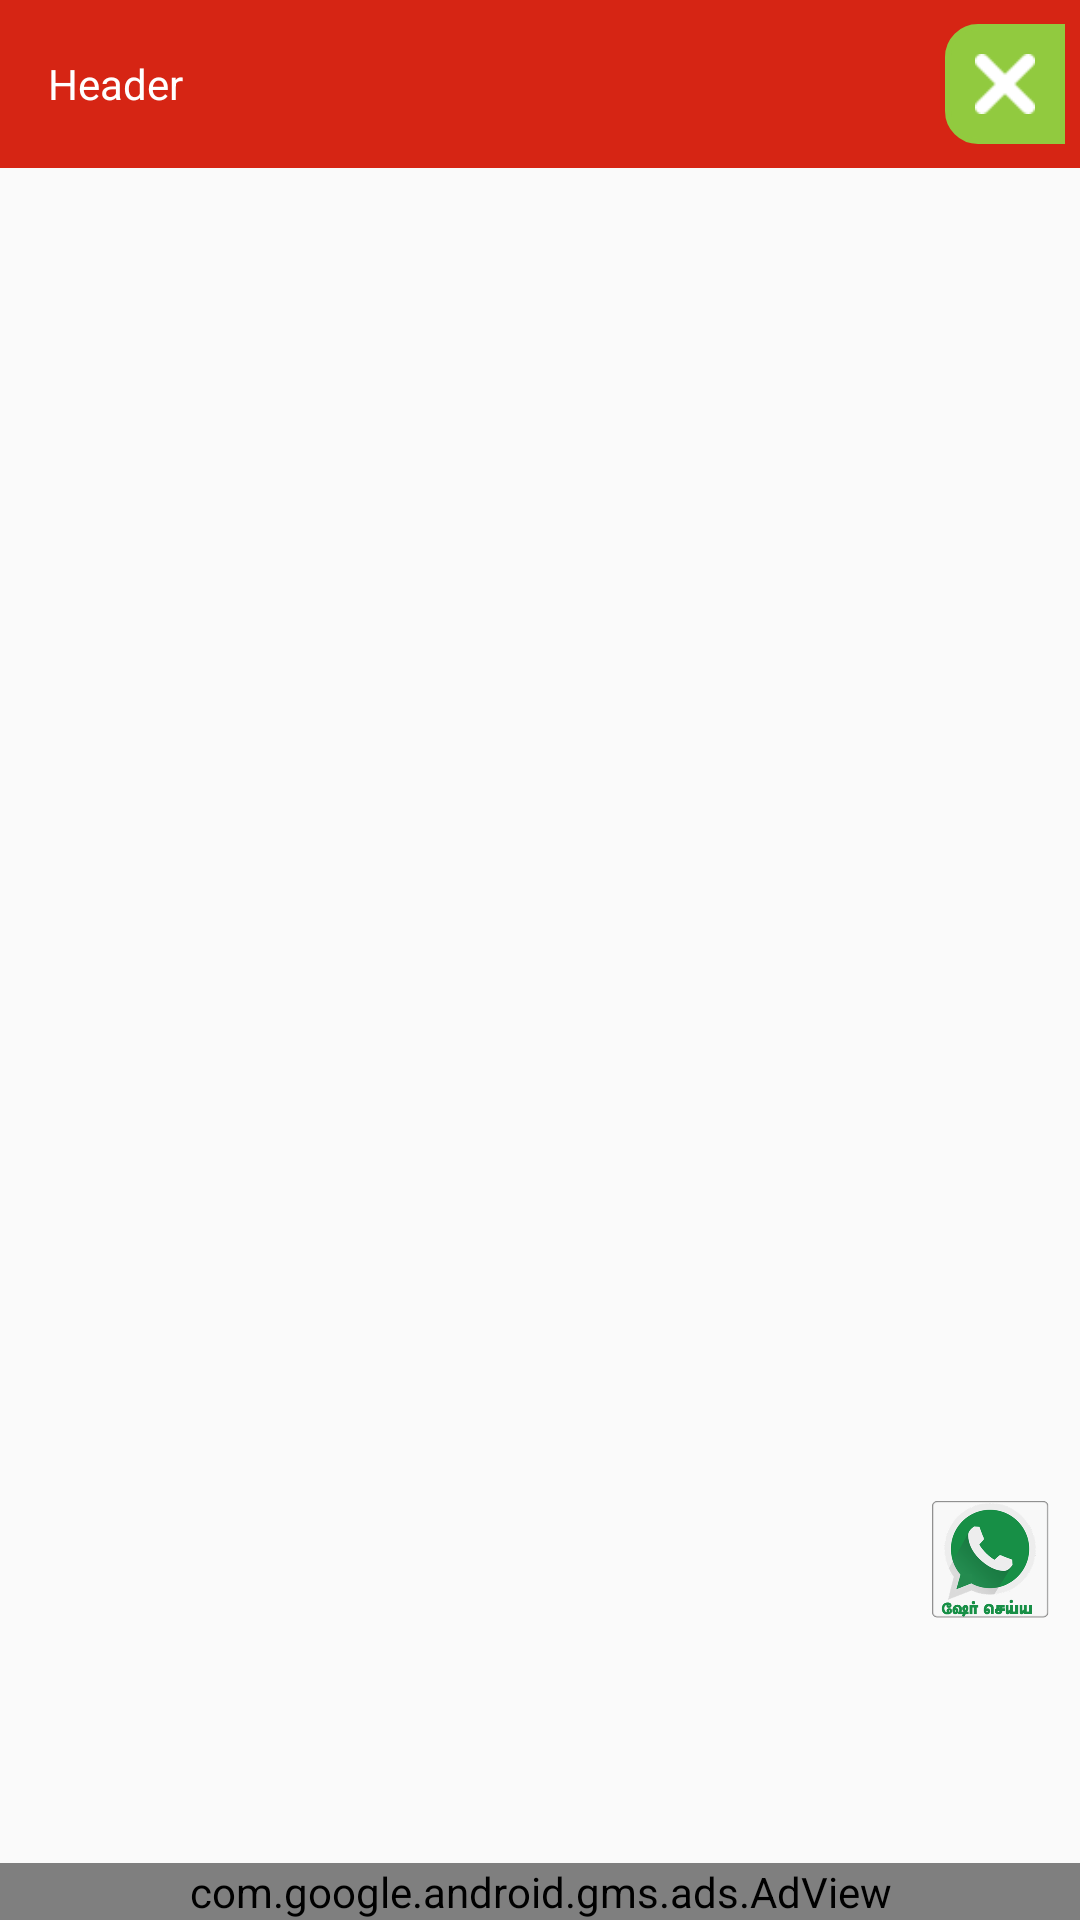

Produce the Android XML layout that renders to this screen, including the resource entries it uses.
<!-- AndroidManifest.xml: application theme AppTheme -->
<!-- res/layout/activity_notification_view.xml -->
<?xml version="1.0" encoding="utf-8"?>
<android.support.design.widget.CoordinatorLayout xmlns:android="http://schemas.android.com/apk/res/android"
    xmlns:ads="http://schemas.android.com/apk/res-auto"
    android:layout_width="match_parent"
    android:layout_height="match_parent"
    android:orientation="vertical">


    <LinearLayout
        android:layout_width="match_parent"
        android:layout_height="match_parent"
        android:orientation="vertical">

        <android.support.v7.widget.Toolbar
            android:id="@+id/toolbar"
            android:layout_width="match_parent"
            android:layout_height="wrap_content"
            android:background="@color/colorAccent">

            <LinearLayout
                android:layout_width="match_parent"
                android:layout_height="wrap_content"
                android:gravity="center"
                android:orientation="horizontal">

                <TextView
                    android:id="@+id/notify_fulltitle"
                    android:layout_width="0dp"
                    android:layout_height="wrap_content"
                    android:layout_weight="1"
                    android:gravity="top"
                    android:maxLines="2"
                    android:singleLine="false"
                    android:text="Header"
                    android:textColor="@android:color/white"
                    android:textSize="@dimen/mediam_text_size" />

                <LinearLayout
                    android:layout_width="40dp"
                    android:layout_height="40dp"
                    android:layout_margin="5dp"
                    android:background="@drawable/cancelrectangle"
                    android:gravity="center">

                    <ImageView
                        android:id="@+id/notify_fullclose"
                        android:layout_width="20dp"
                        android:layout_height="20dp"
                        android:src="@drawable/delete_dialog" />

                </LinearLayout>

            </LinearLayout>
        </android.support.v7.widget.Toolbar>


        <LinearLayout xmlns:android="http://schemas.android.com/apk/res/android"
            android:layout_width="match_parent"
            android:layout_height="match_parent"
            android:orientation="vertical">

            <LinearLayout
                android:layout_width="match_parent"
                android:layout_height="match_parent"
                android:orientation="vertical">

            <ScrollView
                android:layout_width="match_parent"
                android:layout_height="0dp"
                android:layout_weight="1">

                <LinearLayout
                    android:layout_width="match_parent"
                    android:layout_height="wrap_content"
                    android:orientation="vertical"
                    android:padding="16dp">

                    <TextView
                        android:id="@+id/notify_fulljobheader"
                        android:layout_width="match_parent"
                        android:layout_height="wrap_content"
                        android:gravity="center"
                        android:paddingTop="5dp"
                        android:singleLine="false"
                        android:text=""
                        android:textColor="@color/redcolorcode"
                        android:textSize="@dimen/large_text_size"
                        android:textStyle="bold"
                        android:visibility="gone"/>

                    <TextView
                        android:id="@+id/notify_fulldescription"
                        android:layout_width="match_parent"
                        android:layout_height="match_parent"
                        android:autoLink="web"
                        android:padding="16dp"
                        android:text=" "
                        android:textSize="16sp"
                        android:textColorLink="#0000EE" />

                </LinearLayout>


                
                
                

                
                
                
                
                

                
                
                
                
                

                
                





            </ScrollView>

                <RelativeLayout
                    android:layout_width="match_parent"
                    android:layout_height="wrap_content"
                    android:layout_weight="0">

                    <com.google.android.gms.ads.AdView
                        android:id="@+id/adViewbottom"
                        android:layout_width="match_parent"
                        android:layout_height="wrap_content"
                        ads:adSize="SMART_BANNER"
                        ads:adUnitId="@string/Banner_id" />
                </RelativeLayout>

            </LinearLayout>


        </LinearLayout>

    </LinearLayout>

    
        
        
        
        
        
        
        
        

    <LinearLayout
        android:layout_width="match_parent"
        android:layout_height="match_parent"
        android:gravity="bottom|end">

        <ImageView
            android:id="@+id/img_notifywhatsshare"
            android:layout_width="40dp"
            android:layout_height="40dp"
            android:src="@drawable/share_whatsup"
            android:layout_marginBottom="100dp"
            android:layout_marginRight="10dp"/>

    </LinearLayout>


</android.support.design.widget.CoordinatorLayout>
<!-- resources referenced by this layout -->
<resources>
  <color name="colorAccent">#d62514</color>
  <color name="redcolorcode">#d62514</color>
  <dimen name="large_text_size">18dp</dimen>
  <dimen name="mediam_text_size">14dp</dimen>
  <!-- drawable cancelrectangle (drawable) -->
  <?xml version="1.0" encoding="UTF-8"?>
  <shape xmlns:android="http://schemas.android.com/apk/res/android" android:id="@+id/listview_background_shape">
      <stroke android:width="2dp" android:color="#91ca3f" />
      <padding android:left="2dp"
          android:top="2dp"
          android:right="2dp"
          android:bottom="2dp" />
      <corners android:topLeftRadius="10dp"
          android:bottomLeftRadius="10dp"/>
      <solid android:color="#91ca3f" />
  </shape>
  <!-- drawable delete_dialog: png bitmap (drawable, 483 bytes) -->
  <!-- drawable share_whatsup: png bitmap (drawable, 32144 bytes) -->
  <!-- drawable whatsapp_icon: png bitmap (drawable, 1791 bytes) -->
  <string name="Banner_id">ca-app-pub-3940256099942544/6300978111</string>
  <style name="AppTheme" parent="Theme.AppCompat.Light.NoActionBar">
          
          <item name="colorPrimary">@color/colorPrimary</item>
          <item name="colorPrimaryDark">@color/colorPrimaryDark</item>
          <item name="colorAccent">@color/colorAccent</item>
      </style>
  <color name="colorPrimary">#d62514</color>
  <color name="colorPrimaryDark">#d62514</color>
</resources>
